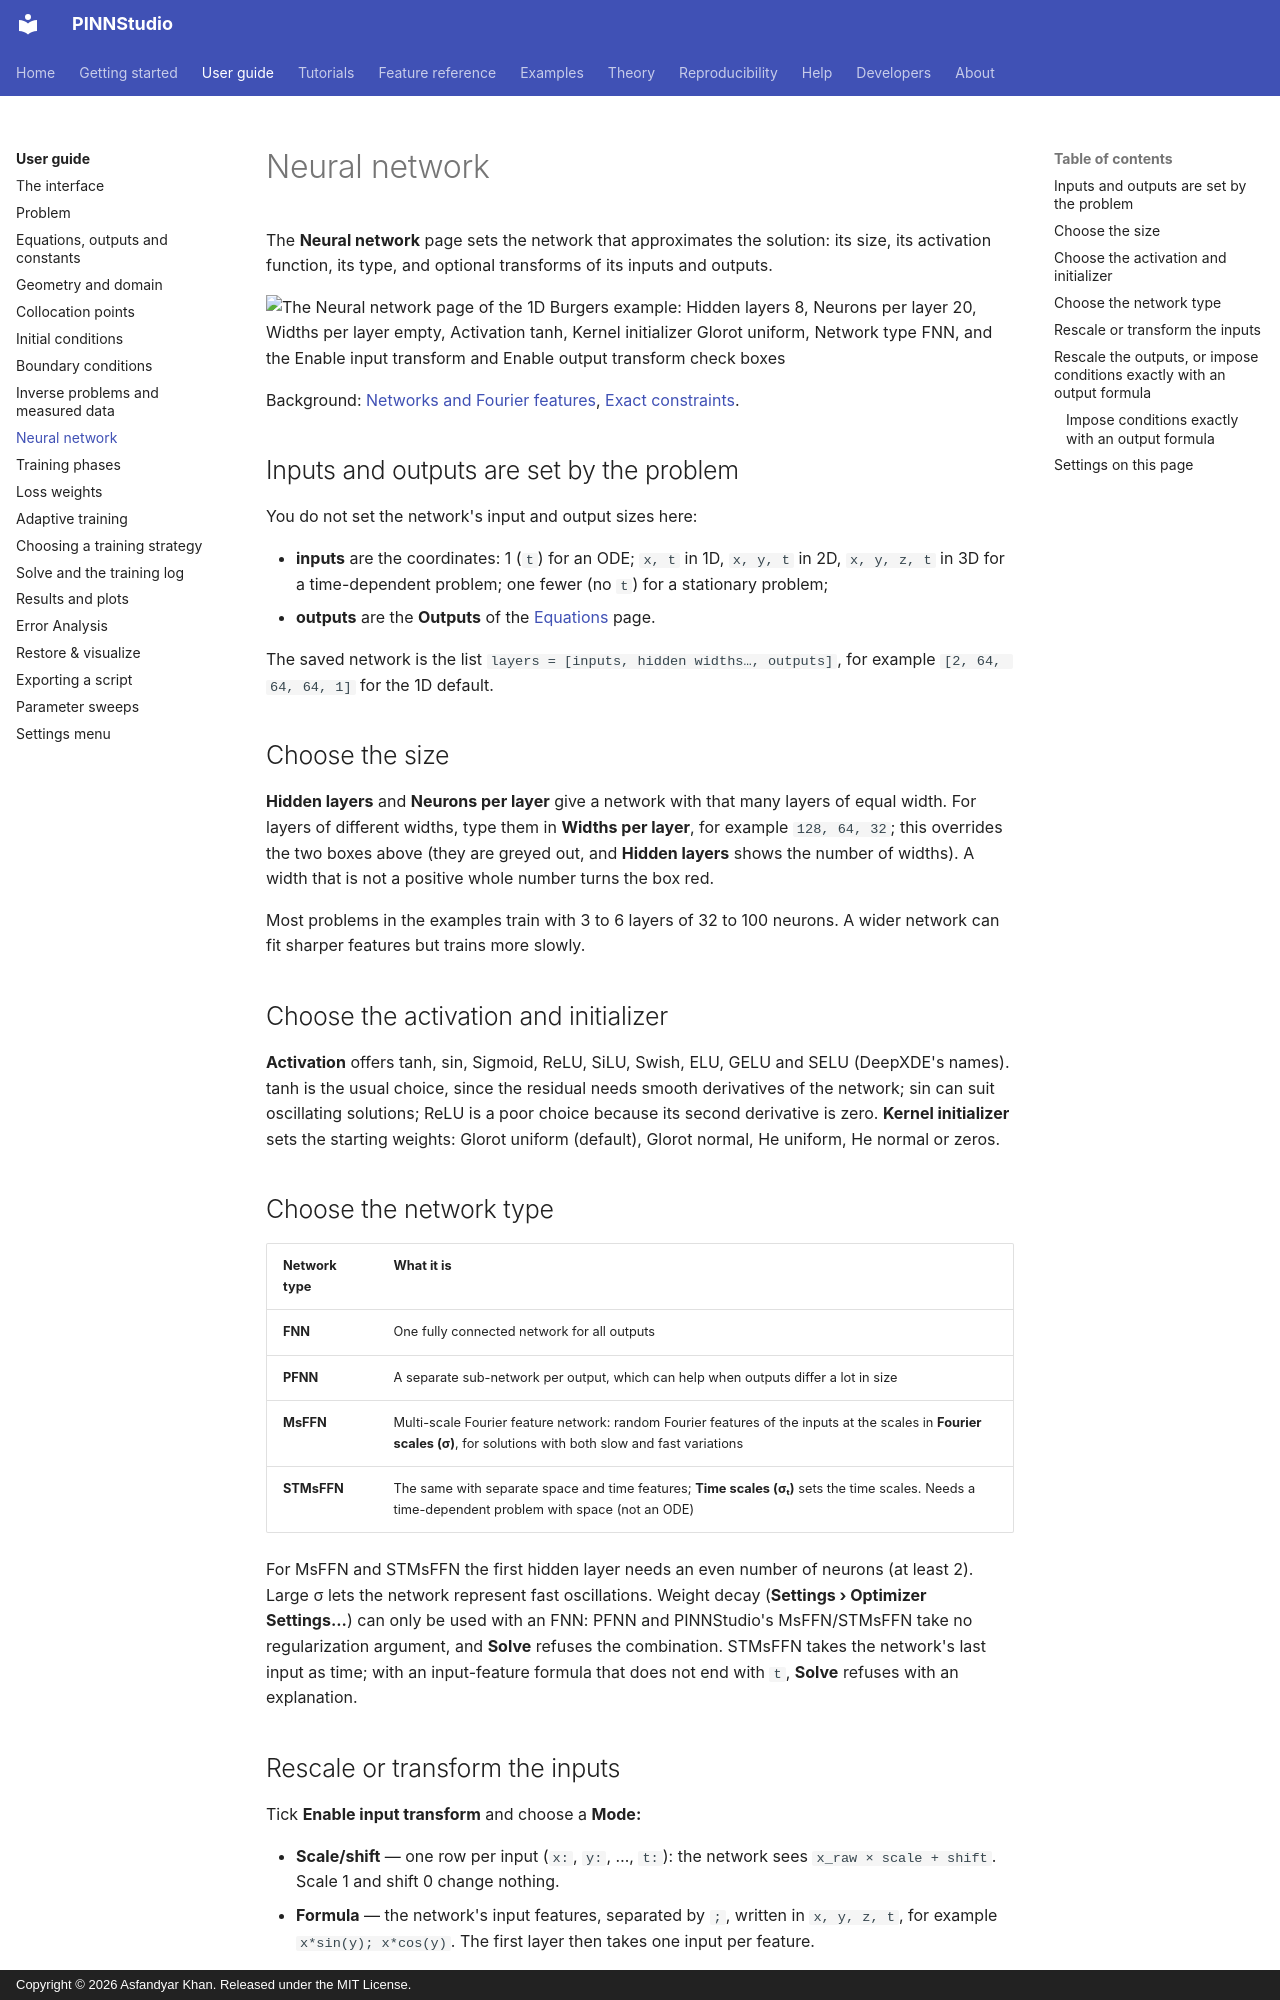

repository: AsfandyarKhan72/PINNStudio · page: guide/network/index.html · generator: mkdocs · copyright: Copyright © 2026 Asfandyar Khan. Released under the MIT License.

# Neural network

The **Neural network** page sets the network that approximates the solution: its size, its activation
function, its type, and optional transforms of its inputs and outputs.

![The Neural network page of the 1D Burgers example: Hidden layers 8, Neurons per layer 20, Widths per layer empty, Activation tanh, Kernel initializer Glorot uniform, Network type FNN, and the Enable input transform and Enable output transform check boxes](../assets/screenshots/burgers_network.png){ .screenshot loading=lazy }

Background: [Networks and Fourier features](../reference/networks.md),
[Exact constraints](../reference/exact-constraints.md).

## Inputs and outputs are set by the problem

You do not set the network's input and output sizes here:

- **inputs** are the coordinates: 1 (`t`) for an ODE; `x, t` in 1D, `x, y, t` in 2D, `x, y, z, t` in 3D
  for a time-dependent problem; one fewer (no `t`) for a stationary problem;
- **outputs** are the **Outputs** of the [Equations](equations.md) page.

The saved network is the list `layers = [inputs, hidden widths…, outputs]`, for example
`[2, 64, 64, 64, 1]` for the 1D default.

## Choose the size

**Hidden layers** and **Neurons per layer** give a network with that many layers of equal width. For
layers of different widths, type them in **Widths per layer**, for example `128, 64, 32`; this overrides
the two boxes above (they are greyed out, and **Hidden layers** shows the number of widths). A width
that is not a positive whole number turns the box red.

Most problems in the examples train with 3 to 6 layers of 32 to 100 neurons. A wider network can fit
sharper features but trains more slowly.

## Choose the activation and initializer

**Activation** offers tanh, sin, Sigmoid, ReLU, SiLU, Swish, ELU, GELU and SELU (DeepXDE's names).
tanh is the usual choice, since the residual needs smooth derivatives of the network; sin can suit
oscillating solutions; ReLU is a poor choice because its second derivative is zero.
**Kernel initializer** sets the starting weights: Glorot uniform (default), Glorot normal, He uniform,
He normal or zeros.

## Choose the network type

| **Network type** | What it is |
|---|---|
| **FNN** | One fully connected network for all outputs |
| **PFNN** | A separate sub-network per output, which can help when outputs differ a lot in size |
| **MsFFN** | Multi-scale Fourier feature network: random Fourier features of the inputs at the scales in **Fourier scales (σ)**, for solutions with both slow and fast variations |
| **STMsFFN** | The same with separate space and time features; **Time scales (σₜ)** sets the time scales. Needs a time-dependent problem with space (not an ODE) |

For MsFFN and STMsFFN the first hidden layer needs an even number of neurons (at least 2). Large σ
lets the network represent fast oscillations. Weight decay (**Settings › Optimizer Settings...**) can only
be used with an FNN: PFNN and PINNStudio's MsFFN/STMsFFN take no regularization argument, and **Solve** refuses the
combination. STMsFFN takes the network's last input as time; with an input-feature formula that does not end
with `t`, **Solve** refuses with an explanation.
